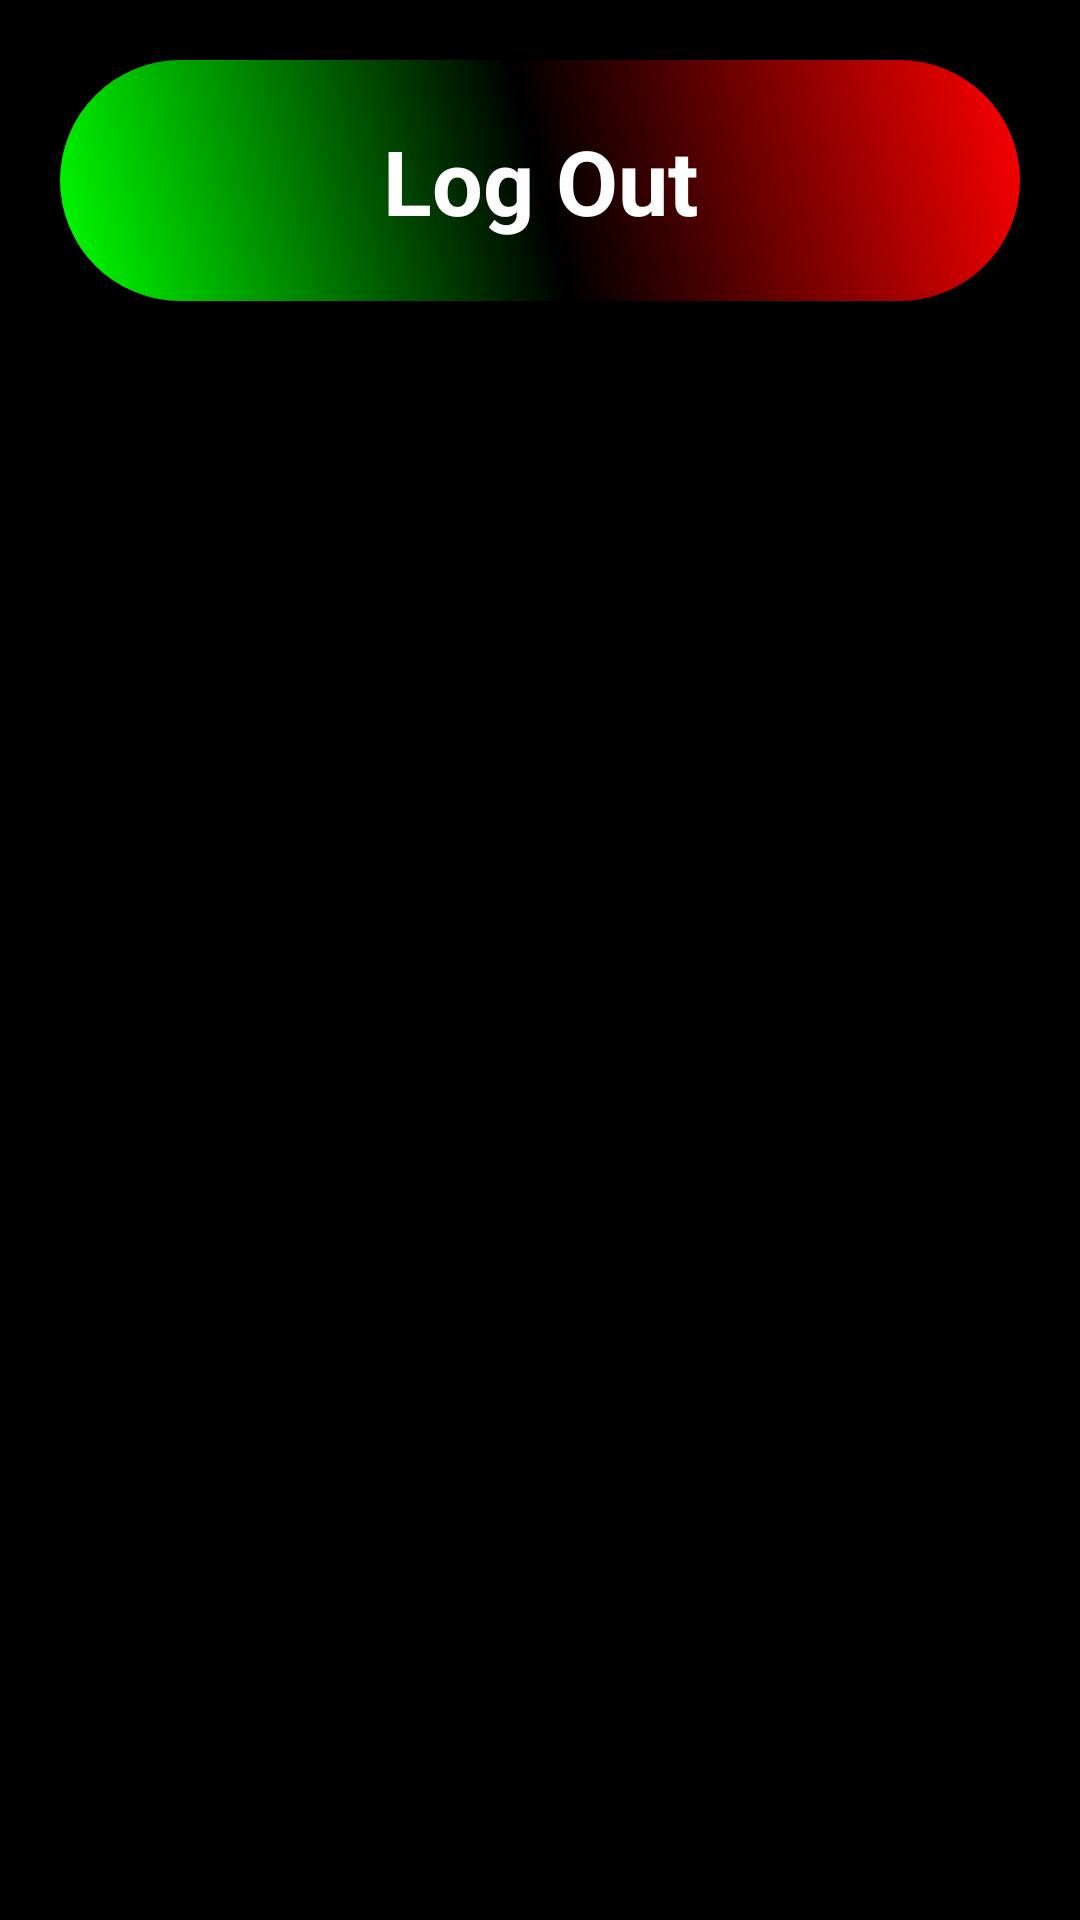

The Android layout XML behind this screen, and the referenced resources:
<!-- AndroidManifest.xml: application theme Theme.BundiPhonesAndAccessories -->
<!-- res/layout/activity_log_out.xml -->
<?xml version="1.0" encoding="utf-8"?>
<ScrollView xmlns:android="http://schemas.android.com/apk/res/android"
    xmlns:app="http://schemas.android.com/apk/res-auto"
    xmlns:tools="http://schemas.android.com/tools"
    android:id="@+id/main"
    android:layout_width="match_parent"
    android:layout_height="match_parent"
    android:background="@color/black"
    tools:context=".LogOutActivity">

    <LinearLayout
        android:layout_width="match_parent"
        android:layout_height="wrap_content"
        android:orientation="vertical"
        android:padding="10dp">

        <TextView
            android:layout_width="match_parent"
            android:layout_height="wrap_content"
            android:text="Log Out"
            android:textStyle="bold"
            android:textColor="@color/white"
            android:textSize="30sp"
            android:layout_margin="10dp"
            android:textAlignment="center"
            android:padding="20dp"
            android:background="@drawable/shape1"/>
    </LinearLayout>

</ScrollView>
<!-- resources referenced by this layout -->
<resources>
  <color name="black">#000000</color>
  <color name="white">#FFFFFFFF</color>
  <!-- drawable shape1 (drawable) -->
  <?xml version="1.0" encoding="utf-8"?>
  <shape xmlns:android="http://schemas.android.com/apk/res/android">
      <gradient
          android:startColor="#00ff00"
          android:centerColor="#000"
          android:endColor="#ff00"
          android:type="linear"
          android:angle="45"/>
      <corners
          android:radius="50dp"/>
  
  </shape>
  <style name="Theme.BundiPhonesAndAccessories" parent="Base.Theme.BundiPhonesAndAccessories" />
  <style name="Base.Theme.BundiPhonesAndAccessories" parent="Theme.Material3.DayNight.NoActionBar">
          
          
      </style>
</resources>
